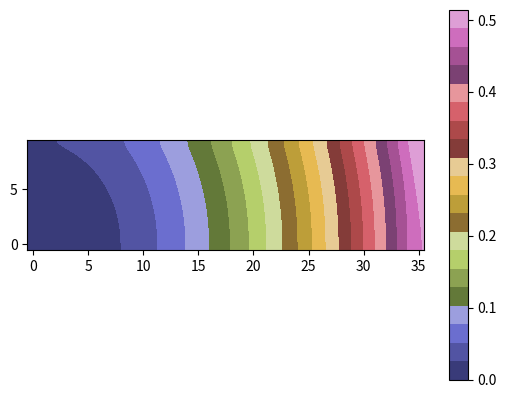

Python code for this plot:
# generate and show flowfront for 2D

import matplotlib.pyplot as plt
from matplotlib.ticker import FormatStrFormatter
import numpy as np

np.set_printoptions(precision=3)
np.set_printoptions(suppress=True)

def darcy2d(x, y, kxx, kyy, A=1, B=1):
    return (x**2 * (A * kxx)) + (y**2 * (B * kyy))

def flowgen2d(x_length, y_length, num_of_nodes_x, num_of_nodes_y, kxx=1, kyy=1, A=1, B=1):

    s = np.zeros((num_of_nodes_y, num_of_nodes_x), dtype=float)

    nodes_x = np.linspace(0, x_length, num_of_nodes_x)
    nodes_y = np.linspace(0, y_length, num_of_nodes_y)
    for i, x in enumerate(nodes_x):
        for j, y in enumerate(nodes_y):
            s[j,i] = darcy2d(x, y, kxx, kyy, A, B)

    return s

def show_img(s):
    plt.imshow(s, cmap="tab20b", interpolation="bicubic", origin="lower")
    plt.colorbar()
    plt.show()

if __name__ == "__main__":
    x_length = 0.7
    y_length = 0.2
    num_of_nodes_x = 36
    num_of_nodes_y = 10
    A = 1
    B = 1
    kxx = 1
    kyy = 0.6

    s = flowgen2d(x_length, y_length, num_of_nodes_x, num_of_nodes_y, kxx, kyy, A, B)
    show_img(s)
